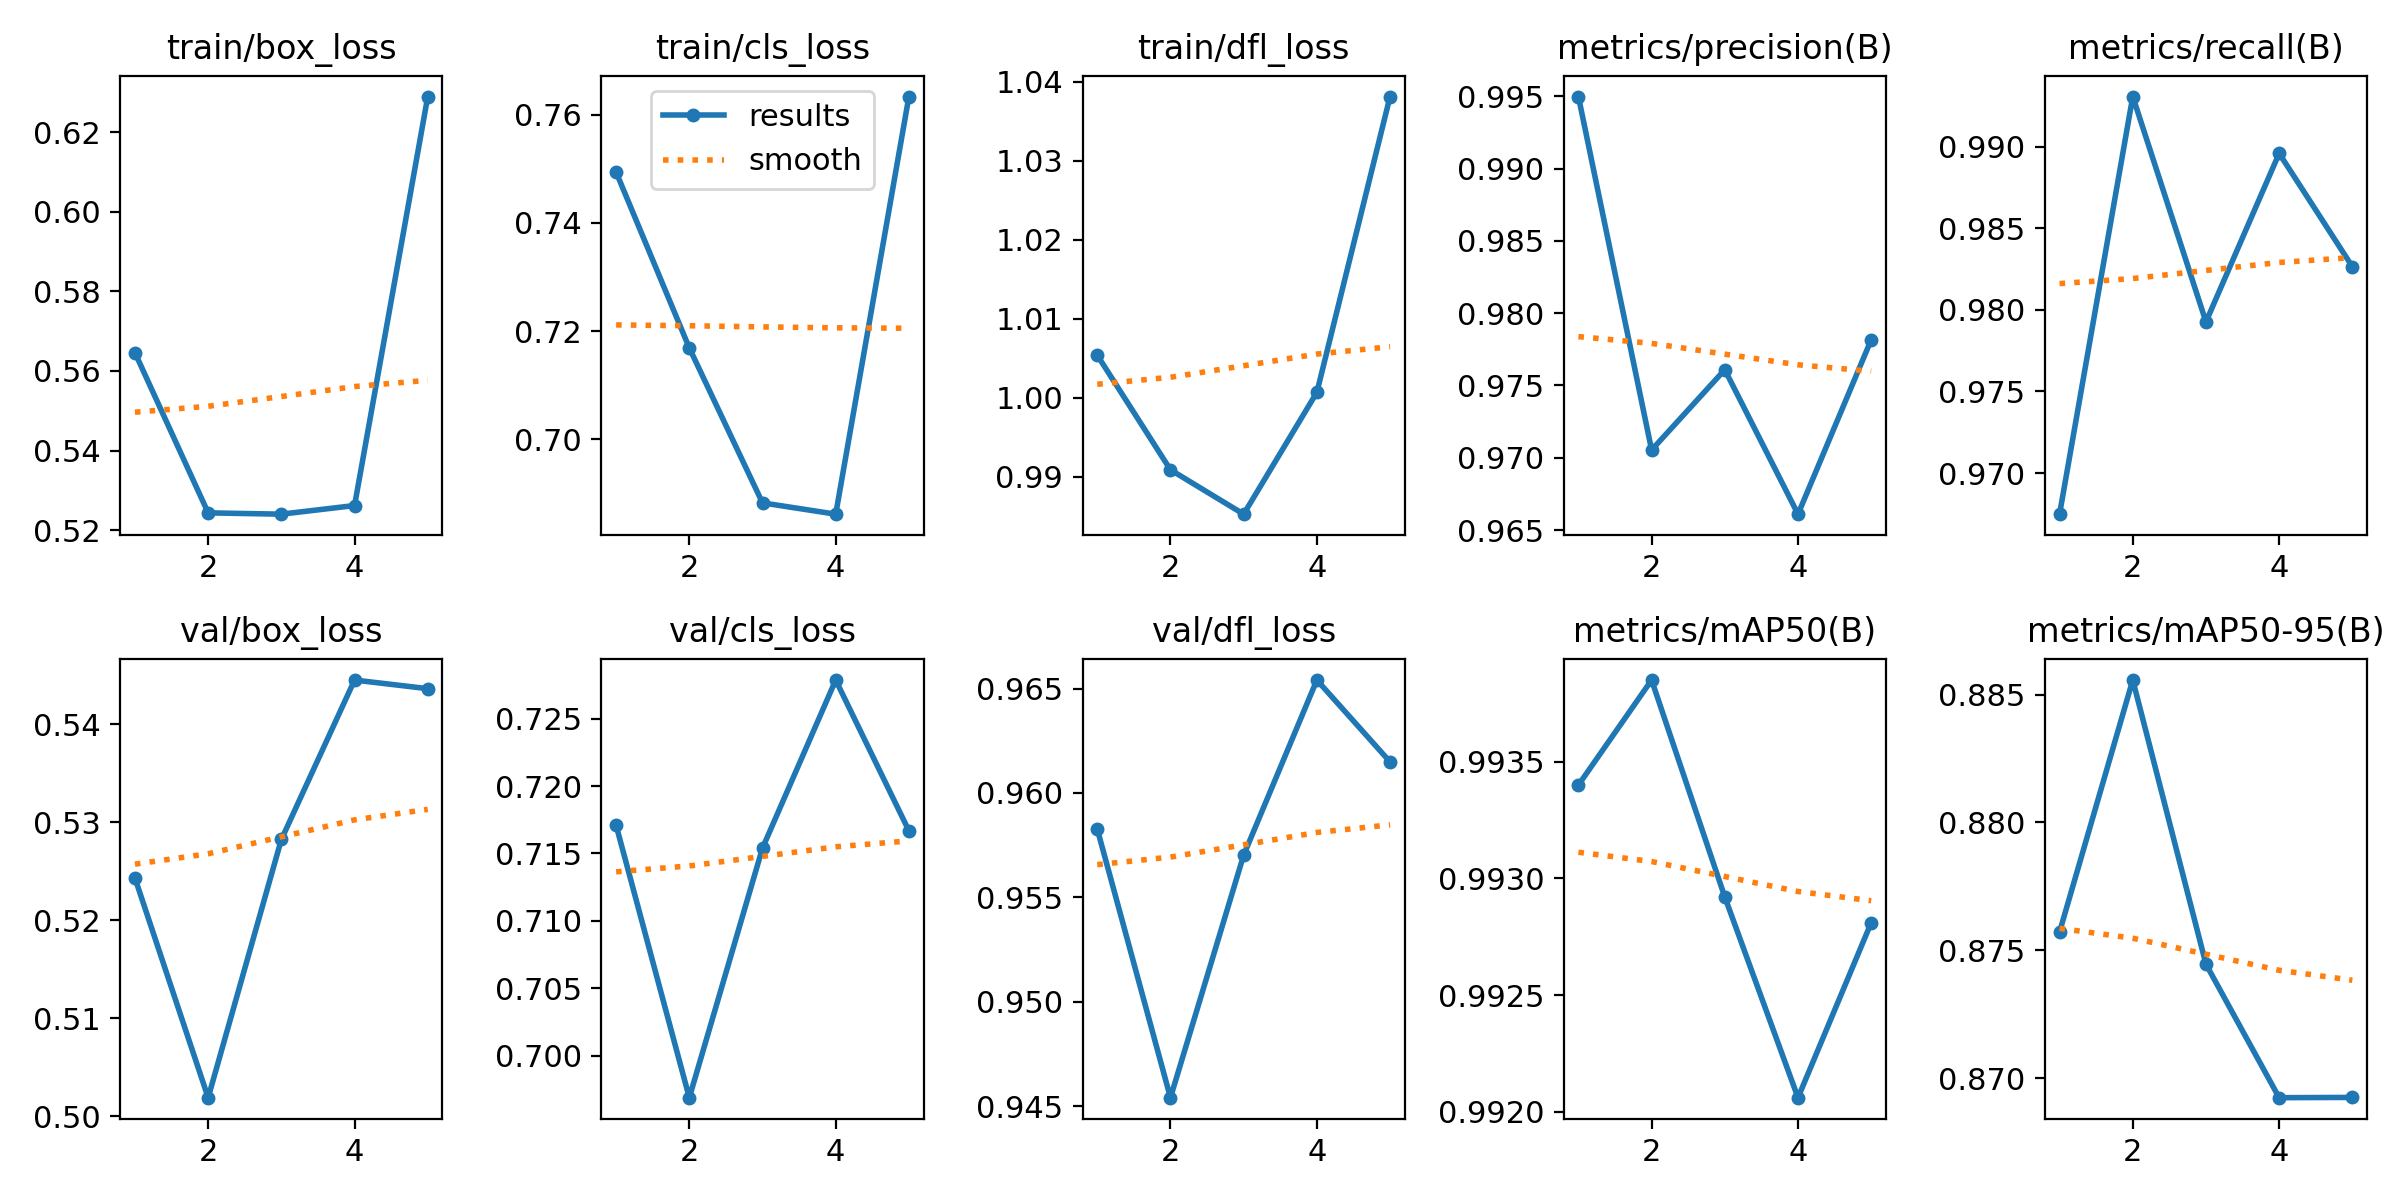

The data file committed next to this chart (first rows):
epoch, train/box_loss, train/cls_loss, train/dfl_loss, metrics/precision(B), metrics/recall(B), metrics/mAP50(B), metrics/mAP50-95(B), val/box_loss, val/cls_loss, val/dfl_loss, lr/pg0, lr/pg1, lr/pg2
1, 0.5646, 0.7494, 1.005, 0.995, 0.9675, 0.9934, 0.8757, 0.5243, 0.7171, 0.9583, 5.001e-05, 5.001e-05, 5.001e-05
2, 0.5243, 0.7169, 0.9909, 0.9705, 0.9931, 0.9939, 0.8856, 0.5019, 0.6969, 0.9454, 9.3585e-05, 9.3585e-05, 9.3585e-05
3, 0.524, 0.6882, 0.9853, 0.9761, 0.9793, 0.9929, 0.8745, 0.5282, 0.7154, 0.957, 0.0001108, 0.0001108, 0.0001108
4, 0.5262, 0.6862, 1.001, 0.9661, 0.9896, 0.9921, 0.8692, 0.5445, 0.7279, 0.9654, 0.0001015, 0.0001015, 0.0001015
5, 0.6289, 0.7634, 1.038, 0.9782, 0.9826, 0.9928, 0.8692, 0.5436, 0.7167, 0.9615, 6.588e-05, 6.588e-05, 6.588e-05
